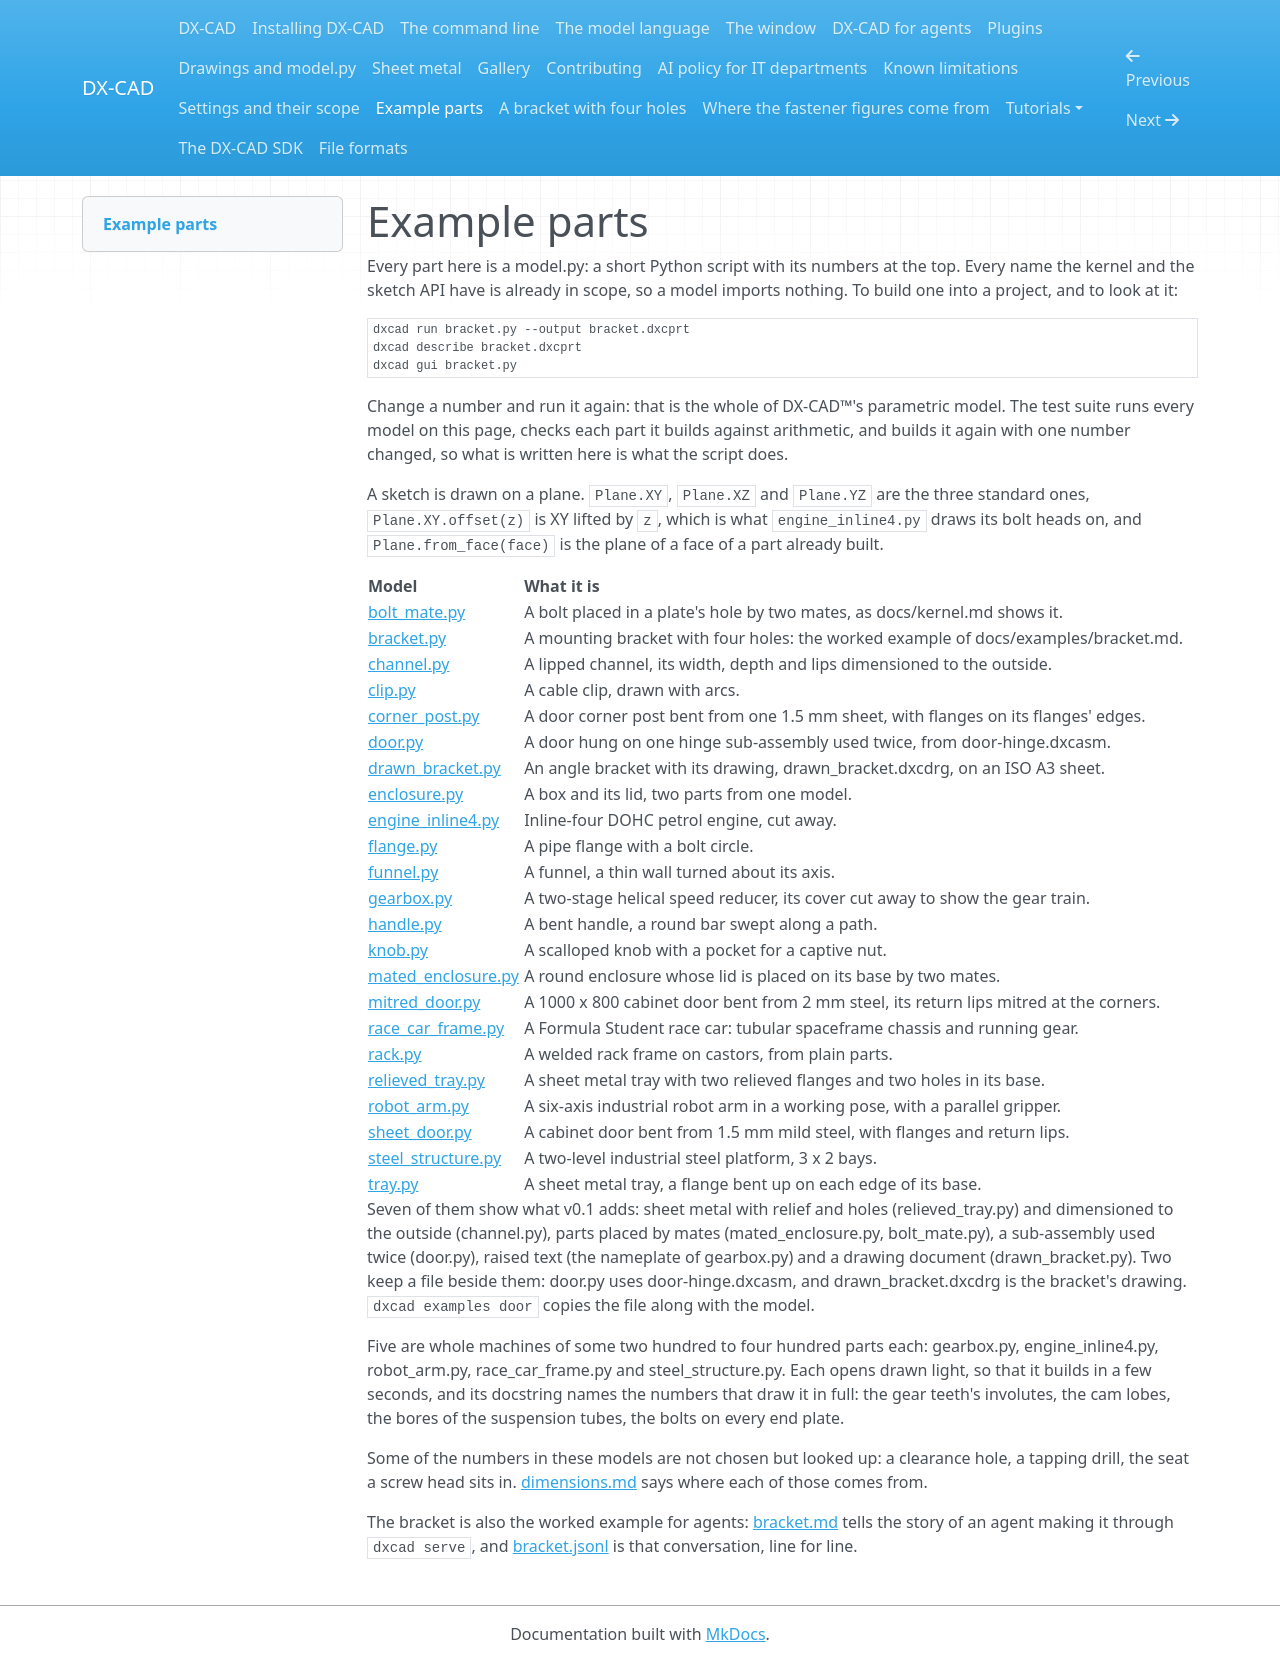

repository: faizaldm/DX-CAD-SDK · page: examples/index.html · generator: mkdocs

# Example parts

Every part here is a model.py: a short Python script with its numbers at the
top. Every name the kernel and the sketch API have is already in scope, so a
model imports nothing. To build one into a project, and to look at it:

```
dxcad run bracket.py --output bracket.dxcprt
dxcad describe bracket.dxcprt
dxcad gui bracket.py
```

Change a number and run it again: that is the whole of DX-CAD&trade;'s parametric
model. The test suite runs every model on this page, checks each part it
builds against arithmetic, and builds it again with one number changed, so
what is written here is what the script does.

A sketch is drawn on a plane. `Plane.XY`, `Plane.XZ` and `Plane.YZ` are the
three standard ones, `Plane.XY.offset(z)` is XY lifted by `z`, which is what
`engine_inline4.py` draws its bolt heads on, and `Plane.from_face(face)` is
the plane of a face of a part already built.

| Model | What it is |
| --- | --- |
| [bolt_mate.py](bolt_mate.py) | A bolt placed in a plate's hole by two mates, as docs/kernel.md shows it. |
| [bracket.py](bracket.py) | A mounting bracket with four holes: the worked example of docs/examples/bracket.md. |
| [channel.py](channel.py) | A lipped channel, its width, depth and lips dimensioned to the outside. |
| [clip.py](clip.py) | A cable clip, drawn with arcs. |
| [corner_post.py](corner_post.py) | A door corner post bent from one 1.5 mm sheet, with flanges on its flanges' edges. |
| [door.py](door.py) | A door hung on one hinge sub-assembly used twice, from door-hinge.dxcasm. |
| [drawn_bracket.py](drawn_bracket.py) | An angle bracket with its drawing, drawn_bracket.dxcdrg, on an ISO A3 sheet. |
| [enclosure.py](enclosure.py) | A box and its lid, two parts from one model. |
| [engine_inline4.py](engine_inline4.py) | Inline-four DOHC petrol engine, cut away. |
| [flange.py](flange.py) | A pipe flange with a bolt circle. |
| [funnel.py](funnel.py) | A funnel, a thin wall turned about its axis. |
| [gearbox.py](gearbox.py) | A two-stage helical speed reducer, its cover cut away to show the gear train. |
| [handle.py](handle.py) | A bent handle, a round bar swept along a path. |
| [knob.py](knob.py) | A scalloped knob with a pocket for a captive nut. |
| [mated_enclosure.py](mated_enclosure.py) | A round enclosure whose lid is placed on its base by two mates. |
| [mitred_door.py](mitred_door.py) | A 1000 x 800 cabinet door bent from 2 mm steel, its return lips mitred at the corners. |
| [race_car_frame.py](race_car_frame.py) | A Formula Student race car: tubular spaceframe chassis and running gear. |
| [rack.py](rack.py) | A welded rack frame on castors, from plain parts. |
| [relieved_tray.py](relieved_tray.py) | A sheet metal tray with two relieved flanges and two holes in its base. |
| [robot_arm.py](robot_arm.py) | A six-axis industrial robot arm in a working pose, with a parallel gripper. |
| [sheet_door.py](sheet_door.py) | A cabinet door bent from 1.5 mm mild steel, with flanges and return lips. |
| [steel_structure.py](steel_structure.py) | A two-level industrial steel platform, 3 x 2 bays. |
| [tray.py](tray.py) | A sheet metal tray, a flange bent up on each edge of its base. |

Seven of them show what v0.1 adds: sheet metal with relief and holes
(relieved_tray.py) and dimensioned to the outside (channel.py), parts placed
by mates (mated_enclosure.py, bolt_mate.py), a sub-assembly used twice
(door.py), raised text (the nameplate of gearbox.py) and a drawing document
(drawn_bracket.py). Two keep a file beside them: door.py uses
door-hinge.dxcasm, and drawn_bracket.dxcdrg is the bracket's drawing.
`dxcad examples door` copies the file along with the model.

Five are whole machines of some two hundred to four hundred parts each:
gearbox.py, engine_inline4.py, robot_arm.py, race_car_frame.py and
steel_structure.py. Each opens drawn light, so that it builds in a few
seconds, and its docstring names the numbers that draw it in full: the
gear teeth's involutes, the cam lobes, the bores of the suspension tubes,
the bolts on every end plate.

Some of the numbers in these models are not chosen but looked up: a clearance
hole, a tapping drill, the seat a screw head sits in.
[dimensions.md](dimensions.md) says where each of those comes from.

The bracket is also the worked example for agents: [bracket.md](bracket.md)
tells the story of an agent making it through `dxcad serve`, and
[bracket.jsonl](bracket.jsonl) is that conversation, line for line.
